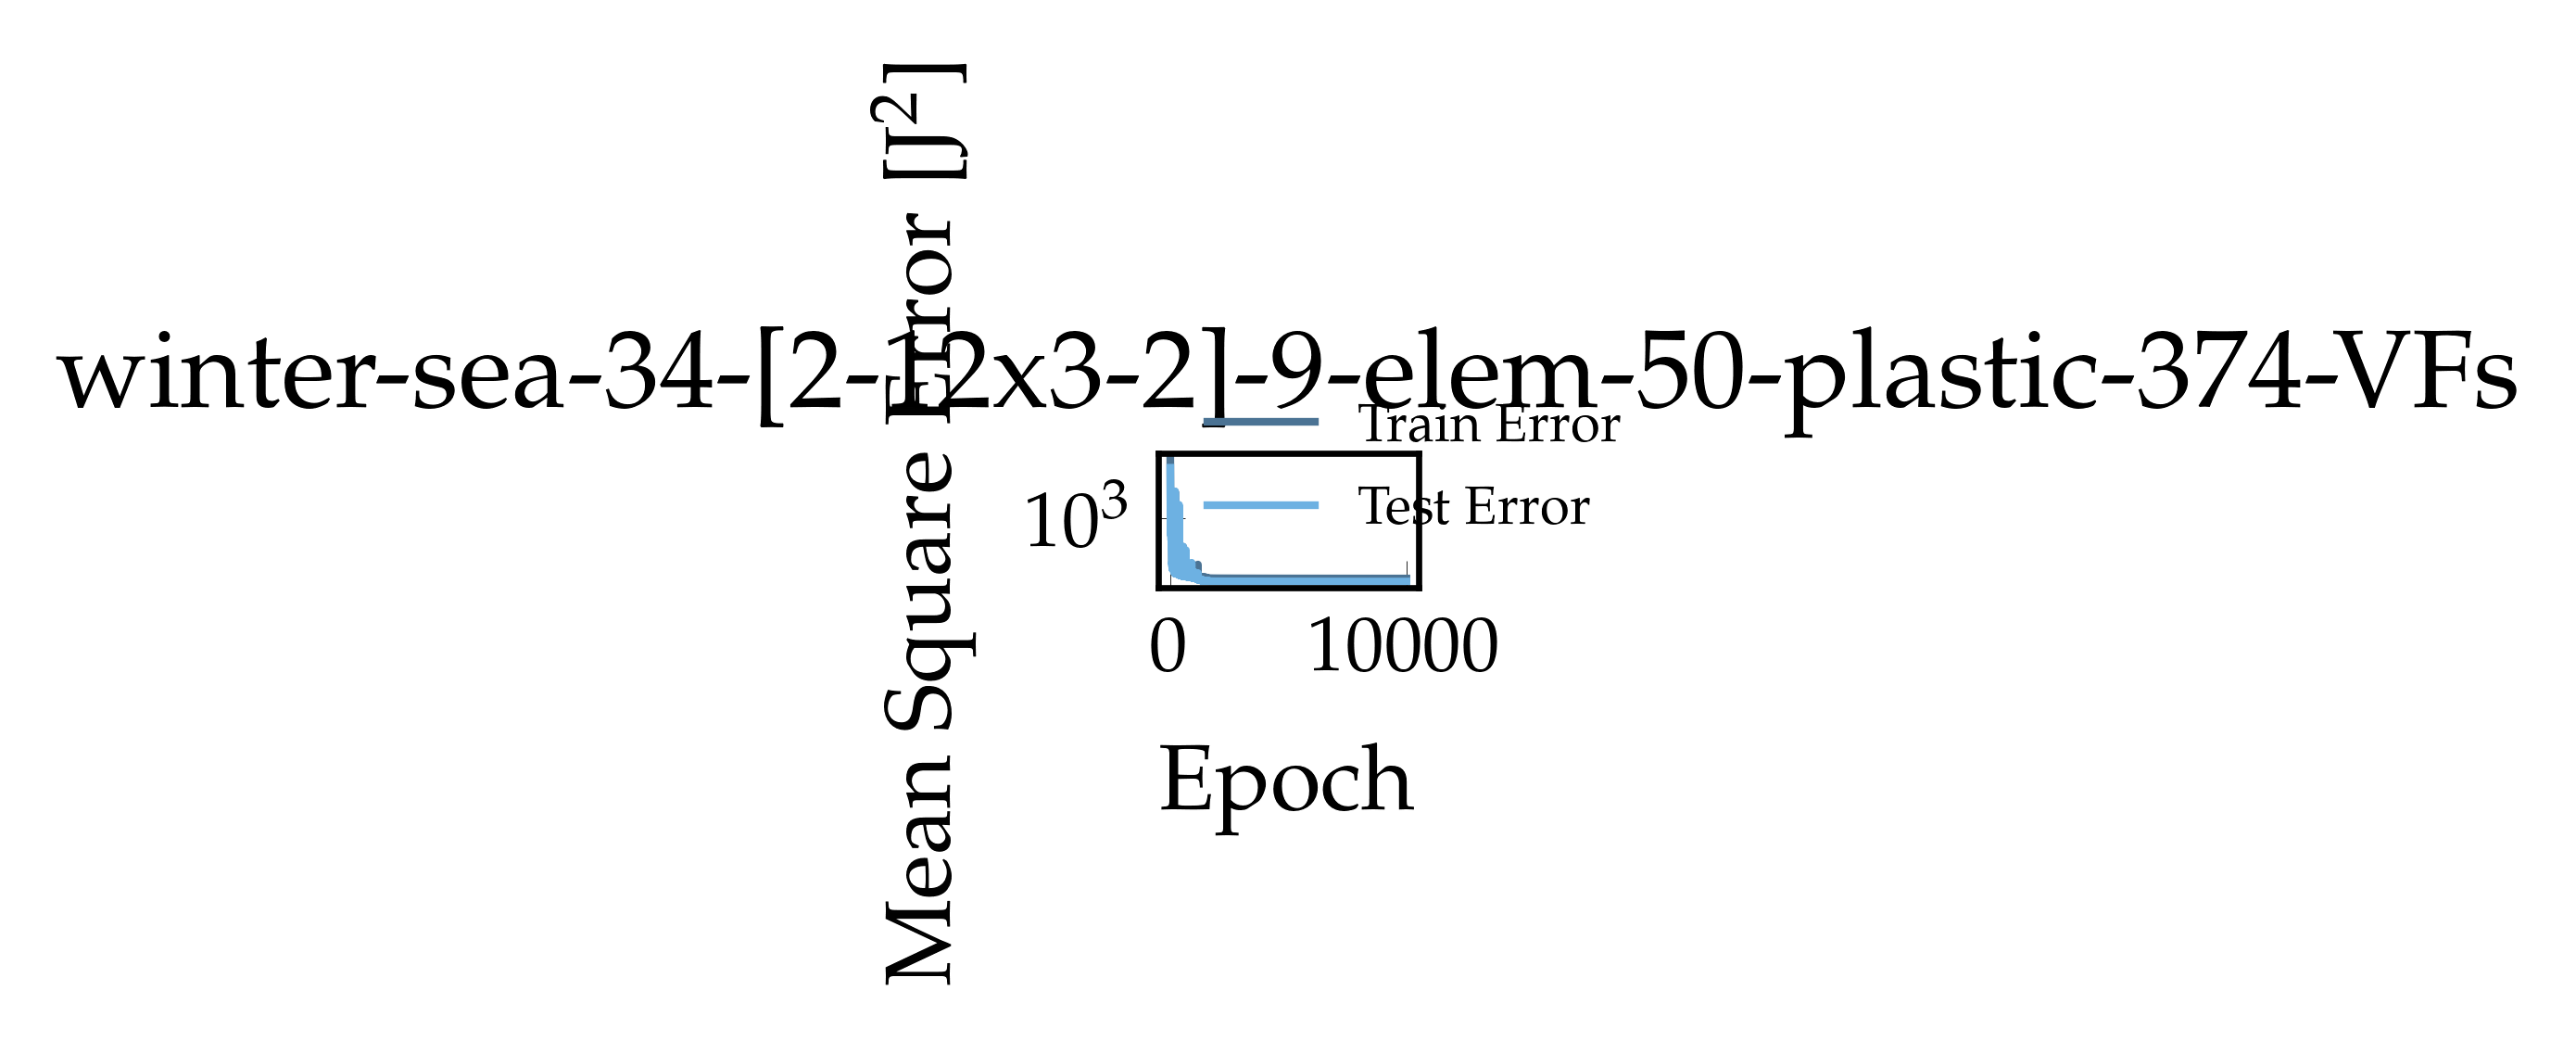

The file beside this chart, header and first rows:
, epoch, loss, val_loss
0, 1.0, 32110, 19656
1, 2.0, 16981, 10589
2, 3.0, 11451, 8954
3, 4.0, 7578, 4248
4, 5.0, 5204, 3605
5, 6.0, 3973, 2296
6, 7.0, 2960, 1848
7, 8.0, 2510, 1783
8, 9.0, 2326, 1658
9, 10.0, 2196, 1260
10, 11.0, 2098, 1300
11, 12.0, 2043, 1448
12, 13.0, 1958, 1423
13, 14.0, 1845, 1241
14, 15.0, 1709, 1265
15, 16.0, 1603, 1172
16, 17.0, 1530, 1010
17, 18.0, 1400, 1093
18, 19.0, 1295, 787.5
19, 20.0, 1241, 708.5
20, 21.0, 1170, 938.8
21, 22.0, 1110, 611.8
22, 23.0, 1021, 896.7
23, 24.0, 865.1, 672.3
24, 25.0, 906.5, 987.9
25, 26.0, 846.6, 548.7
26, 27.0, 693.3, 462.7
27, 28.0, 630.2, 403.7
28, 29.0, 669.9, 413.6
29, 30.0, 664.6, 389.9
30, 31.0, 1026, 1147
31, 32.0, 874.3, 362.8
32, 33.0, 604.6, 532.9
33, 34.0, 625.1, 591.5
34, 35.0, 514.2, 457.2
35, 36.0, 435.3, 364.2
36, 37.0, 412.6, 430.1
37, 38.0, 395.9, 349.2
38, 39.0, 390.2, 325.3
39, 40.0, 369.1, 302
40, 41.0, 386.9, 494.6
41, 42.0, 377.8, 456.8
42, 43.0, 421.1, 278.9
43, 44.0, 914, 1496
44, 45.0, 772.3, 298
45, 46.0, 450.5, 305.8
46, 47.0, 432.3, 355
47, 48.0, 412.8, 349.1
48, 49.0, 367.2, 277.6
49, 50.0, 379.6, 286.4
50, 51.0, 372.9, 357.6
51, 52.0, 363.9, 288
52, 53.0, 331, 209.1
53, 54.0, 289.5, 174.1
54, 55.0, 194.2, 174.6
55, 56.0, 347.6, 263.8
56, 57.0, 314.1, 261.3
57, 58.0, 244.9, 266.1
58, 59.0, 184.4, 150.1
59, 60.0, 234.4, 242.4
... 9,940 more rows
